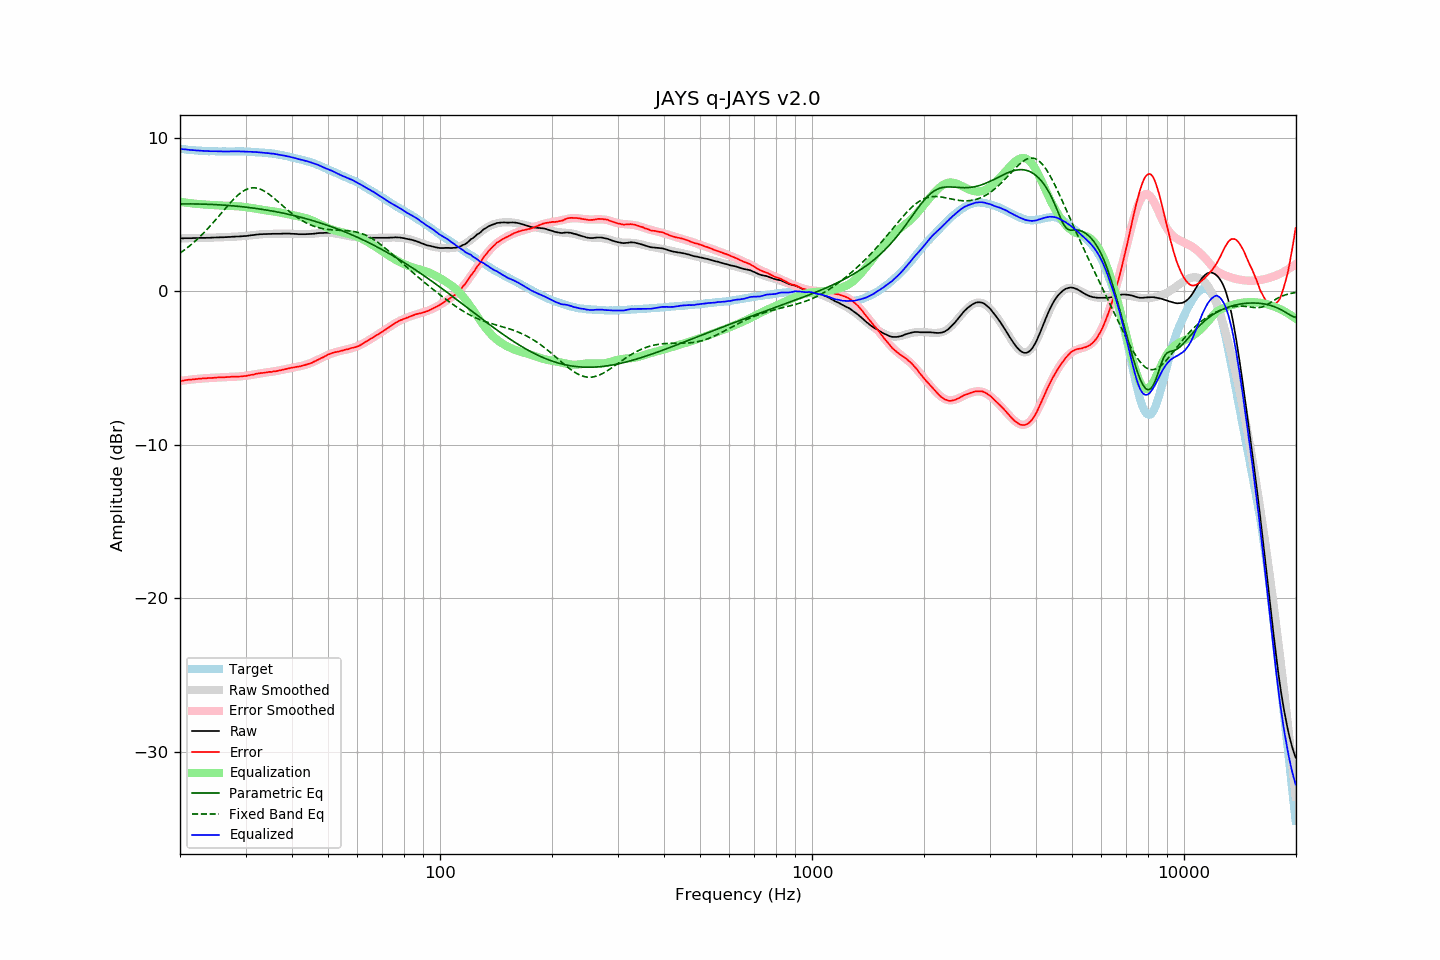

The table this chart was drawn from, first rows:
frequency, raw, error, smoothed, error_smoothed, equalization, parametric_eq, fixed_band_eq, equalized_raw, equalized_smoothed, target
20.00, 3.46, -5.83, 3.46, -5.83, 5.83, 5.70, 2.50, 9.29, 9.29, 9.29
20.20, 3.46, -5.82, 3.46, -5.82, 5.82, 5.70, 2.57, 9.28, 9.28, 9.28
20.40, 3.46, -5.81, 3.46, -5.80, 5.80, 5.70, 2.64, 9.26, 9.26, 9.27
20.61, 3.47, -5.79, 3.46, -5.79, 5.79, 5.70, 2.72, 9.26, 9.25, 9.26
20.81, 3.47, -5.77, 3.46, -5.78, 5.78, 5.70, 2.80, 9.24, 9.24, 9.24
21.02, 3.47, -5.76, 3.47, -5.76, 5.76, 5.70, 2.88, 9.23, 9.23, 9.22
21.23, 3.47, -5.75, 3.47, -5.75, 5.75, 5.70, 2.97, 9.22, 9.22, 9.21
21.44, 3.47, -5.76, 3.47, -5.74, 5.74, 5.70, 3.05, 9.21, 9.21, 9.22
21.66, 3.48, -5.73, 3.47, -5.73, 5.73, 5.70, 3.14, 9.21, 9.20, 9.20
21.87, 3.48, -5.72, 3.47, -5.72, 5.72, 5.70, 3.23, 9.19, 9.19, 9.20
22.09, 3.48, -5.70, 3.48, -5.71, 5.71, 5.70, 3.33, 9.18, 9.18, 9.18
22.31, 3.48, -5.70, 3.48, -5.70, 5.70, 5.69, 3.43, 9.17, 9.18, 9.18
22.54, 3.49, -5.68, 3.48, -5.69, 5.69, 5.69, 3.52, 9.17, 9.17, 9.17
22.76, 3.49, -5.68, 3.48, -5.68, 5.68, 5.69, 3.63, 9.17, 9.16, 9.17
22.99, 3.49, -5.67, 3.49, -5.67, 5.67, 5.69, 3.73, 9.16, 9.16, 9.16
23.22, 3.49, -5.66, 3.49, -5.66, 5.66, 5.68, 3.84, 9.15, 9.15, 9.14
23.45, 3.49, -5.67, 3.49, -5.66, 5.66, 5.68, 3.95, 9.14, 9.15, 9.15
23.69, 3.50, -5.65, 3.49, -5.65, 5.65, 5.68, 4.06, 9.14, 9.14, 9.14
23.92, 3.50, -5.63, 3.50, -5.64, 5.64, 5.67, 4.17, 9.14, 9.14, 9.13
24.16, 3.50, -5.64, 3.50, -5.63, 5.63, 5.67, 4.29, 9.13, 9.14, 9.14
24.40, 3.51, -5.63, 3.50, -5.63, 5.63, 5.66, 4.41, 9.13, 9.13, 9.14
24.65, 3.51, -5.63, 3.51, -5.62, 5.62, 5.66, 4.53, 9.13, 9.13, 9.14
24.89, 3.52, -5.62, 3.51, -5.62, 5.62, 5.65, 4.65, 9.13, 9.13, 9.13
25.14, 3.52, -5.61, 3.51, -5.61, 5.61, 5.65, 4.77, 9.13, 9.13, 9.12
25.39, 3.52, -5.60, 3.52, -5.61, 5.61, 5.64, 4.89, 9.12, 9.12, 9.12
25.65, 3.53, -5.59, 3.52, -5.60, 5.60, 5.64, 5.01, 9.13, 9.12, 9.12
25.91, 3.53, -5.59, 3.53, -5.59, 5.59, 5.63, 5.14, 9.12, 9.12, 9.12
26.16, 3.53, -5.60, 3.53, -5.59, 5.59, 5.62, 5.26, 9.11, 9.12, 9.12
26.43, 3.54, -5.59, 3.54, -5.58, 5.58, 5.62, 5.39, 9.12, 9.12, 9.12
26.69, 3.54, -5.58, 3.54, -5.58, 5.58, 5.61, 5.51, 9.12, 9.12, 9.12
26.96, 3.55, -5.57, 3.55, -5.57, 5.57, 5.60, 5.63, 9.12, 9.12, 9.12
27.23, 3.55, -5.57, 3.55, -5.57, 5.57, 5.59, 5.74, 9.12, 9.12, 9.12
27.50, 3.56, -5.56, 3.55, -5.57, 5.57, 5.58, 5.86, 9.12, 9.12, 9.11
27.77, 3.57, -5.55, 3.56, -5.56, 5.56, 5.57, 5.97, 9.13, 9.12, 9.12
28.05, 3.57, -5.55, 3.56, -5.56, 5.56, 5.56, 6.08, 9.12, 9.12, 9.12
28.33, 3.58, -5.55, 3.57, -5.55, 5.55, 5.55, 6.18, 9.13, 9.12, 9.13
28.62, 3.58, -5.55, 3.58, -5.55, 5.55, 5.54, 6.27, 9.12, 9.12, 9.12
28.90, 3.59, -5.54, 3.58, -5.54, 5.54, 5.53, 6.36, 9.12, 9.12, 9.13
29.19, 3.59, -5.54, 3.59, -5.53, 5.53, 5.52, 6.44, 9.12, 9.12, 9.13
29.48, 3.60, -5.53, 3.60, -5.52, 5.52, 5.51, 6.51, 9.11, 9.12, 9.12
29.78, 3.61, -5.51, 3.61, -5.51, 5.51, 5.50, 6.58, 9.11, 9.12, 9.12
30.08, 3.61, -5.51, 3.62, -5.49, 5.49, 5.49, 6.63, 9.10, 9.11, 9.12
30.38, 3.63, -5.48, 3.63, -5.48, 5.48, 5.48, 6.67, 9.10, 9.11, 9.10
30.68, 3.64, -5.46, 3.64, -5.46, 5.46, 5.46, 6.71, 9.10, 9.10, 9.10
30.99, 3.66, -5.44, 3.65, -5.44, 5.44, 5.45, 6.73, 9.10, 9.10, 9.10
31.30, 3.67, -5.42, 3.67, -5.42, 5.42, 5.44, 6.75, 9.09, 9.09, 9.09
31.61, 3.68, -5.41, 3.68, -5.40, 5.40, 5.42, 6.75, 9.08, 9.08, 9.09
31.93, 3.70, -5.37, 3.69, -5.39, 5.39, 5.41, 6.74, 9.08, 9.07, 9.06
32.24, 3.71, -5.36, 3.70, -5.37, 5.37, 5.39, 6.72, 9.07, 9.07, 9.07
32.57, 3.72, -5.34, 3.71, -5.35, 5.35, 5.38, 6.70, 9.06, 9.06, 9.05
32.89, 3.73, -5.32, 3.72, -5.33, 5.33, 5.36, 6.66, 9.06, 9.05, 9.05
33.22, 3.73, -5.32, 3.73, -5.32, 5.32, 5.35, 6.61, 9.04, 9.04, 9.04
33.55, 3.74, -5.30, 3.73, -5.30, 5.30, 5.33, 6.56, 9.04, 9.03, 9.04
33.89, 3.74, -5.29, 3.74, -5.29, 5.29, 5.31, 6.50, 9.02, 9.03, 9.02
34.23, 3.74, -5.27, 3.74, -5.27, 5.27, 5.30, 6.43, 9.01, 9.02, 9.01
34.57, 3.75, -5.25, 3.75, -5.26, 5.26, 5.28, 6.36, 9.01, 9.01, 9.00
34.92, 3.75, -5.24, 3.75, -5.25, 5.25, 5.26, 6.28, 8.99, 8.99, 8.98
35.27, 3.75, -5.25, 3.75, -5.23, 5.23, 5.24, 6.20, 8.98, 8.98, 9.00
35.62, 3.76, -5.22, 3.75, -5.22, 5.22, 5.22, 6.11, 8.97, 8.97, 8.97
35.97, 3.76, -5.21, 3.76, -5.20, 5.20, 5.20, 6.03, 8.96, 8.95, 8.96
... 635 more rows
